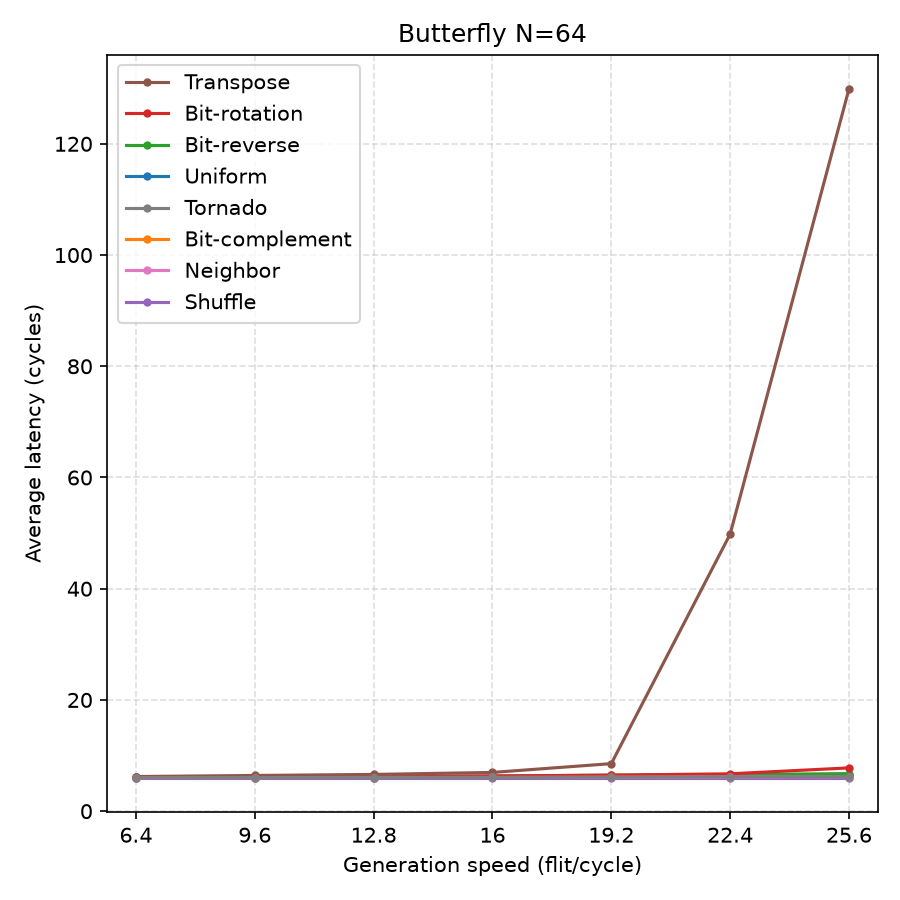

The data file committed next to this chart (first rows):
pattern, injection_rate_percent, generation_speed_flit_cycle, average_latency
urandom, 10, 6.4, 6.087
urandom, 15, 9.6, 6.132
urandom, 20, 12.8, 6.148
urandom, 25, 16, 6.214
urandom, 30, 19.2, 6.253
urandom, 35, 22.4, 6.324
urandom, 40, 25.6, 6.429
bit-complement, 10, 6.4, 6.033
bit-complement, 15, 9.6, 6.042
bit-complement, 20, 12.8, 6.053
bit-complement, 25, 16, 6.068
bit-complement, 30, 19.2, 6.102
bit-complement, 35, 22.4, 6.162
bit-complement, 40, 25.6, 6.213
bit-reverse, 10, 6.4, 6.098
bit-reverse, 15, 9.6, 6.186
bit-reverse, 20, 12.8, 6.225
bit-reverse, 25, 16, 6.317
bit-reverse, 30, 19.2, 6.471
bit-reverse, 35, 22.4, 6.582
bit-reverse, 40, 25.6, 6.75
bit-rotation, 10, 6.4, 6.098
bit-rotation, 15, 9.6, 6.153
bit-rotation, 20, 12.8, 6.219
bit-rotation, 25, 16, 6.334
bit-rotation, 30, 19.2, 6.482
bit-rotation, 35, 22.4, 6.718
bit-rotation, 40, 25.6, 7.783
shuffle, 10, 6.4, 6
shuffle, 15, 9.6, 6
shuffle, 20, 12.8, 6
shuffle, 25, 16, 6
shuffle, 30, 19.2, 6
shuffle, 35, 22.4, 6
shuffle, 40, 25.6, 6
transpose, 10, 6.4, 6.228
transpose, 15, 9.6, 6.419
transpose, 20, 12.8, 6.607
transpose, 25, 16, 6.964
transpose, 30, 19.2, 8.547
transpose, 35, 22.4, 49.81
transpose, 40, 25.6, 129.9
neighbor, 10, 6.4, 6.033
neighbor, 15, 9.6, 6.04
neighbor, 20, 12.8, 6.053
neighbor, 25, 16, 6.064
neighbor, 30, 19.2, 6.1
neighbor, 35, 22.4, 6.156
neighbor, 40, 25.6, 6.212
tornado, 10, 6.4, 6.032
tornado, 15, 9.6, 6.04
tornado, 20, 12.8, 6.053
tornado, 25, 16, 6.067
tornado, 30, 19.2, 6.102
tornado, 35, 22.4, 6.162
tornado, 40, 25.6, 6.217
